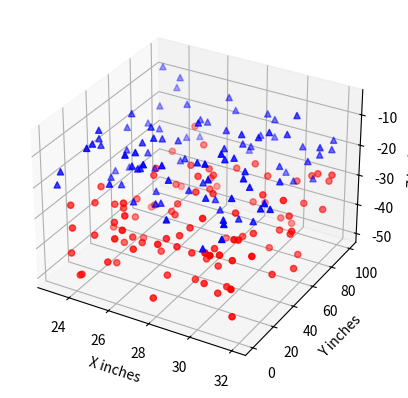

Recreate this plot in Python.

from mpl_toolkits.mplot3d import Axes3D
import matplotlib.pyplot as plt
import numpy as np

class plot():
    def randrange(n, vmin, vmax):
        '''
        Helper function to make an array of random numbers having shape (n, )
        with each number distributed Uniform(vmin, vmax).
        '''
        return (vmax - vmin)*np.random.rand(n) + vmin

    fig = plt.figure()
    ax = fig.add_subplot(111, projection='3d')

    n = 100

    # For each set of style and range settings, plot n random points in the box
    # defined by x in [23, 32], y in [0, 100], z in [zlow, zhigh].
    for c, m, zlow, zhigh in [('r', 'o', -50, -25), ('b', '^', -30, -5)]:
        xs = randrange(n, 23, 32)
        ys = randrange(n, 0, 100)
        zs = randrange(n, zlow, zhigh)
        ax.scatter(xs, ys, zs, c=c, marker=m)

    ax.set_xlabel('X inches ')
    ax.set_ylabel('Y inches')
    ax.set_zlabel('Z inches')

    plt.show()
